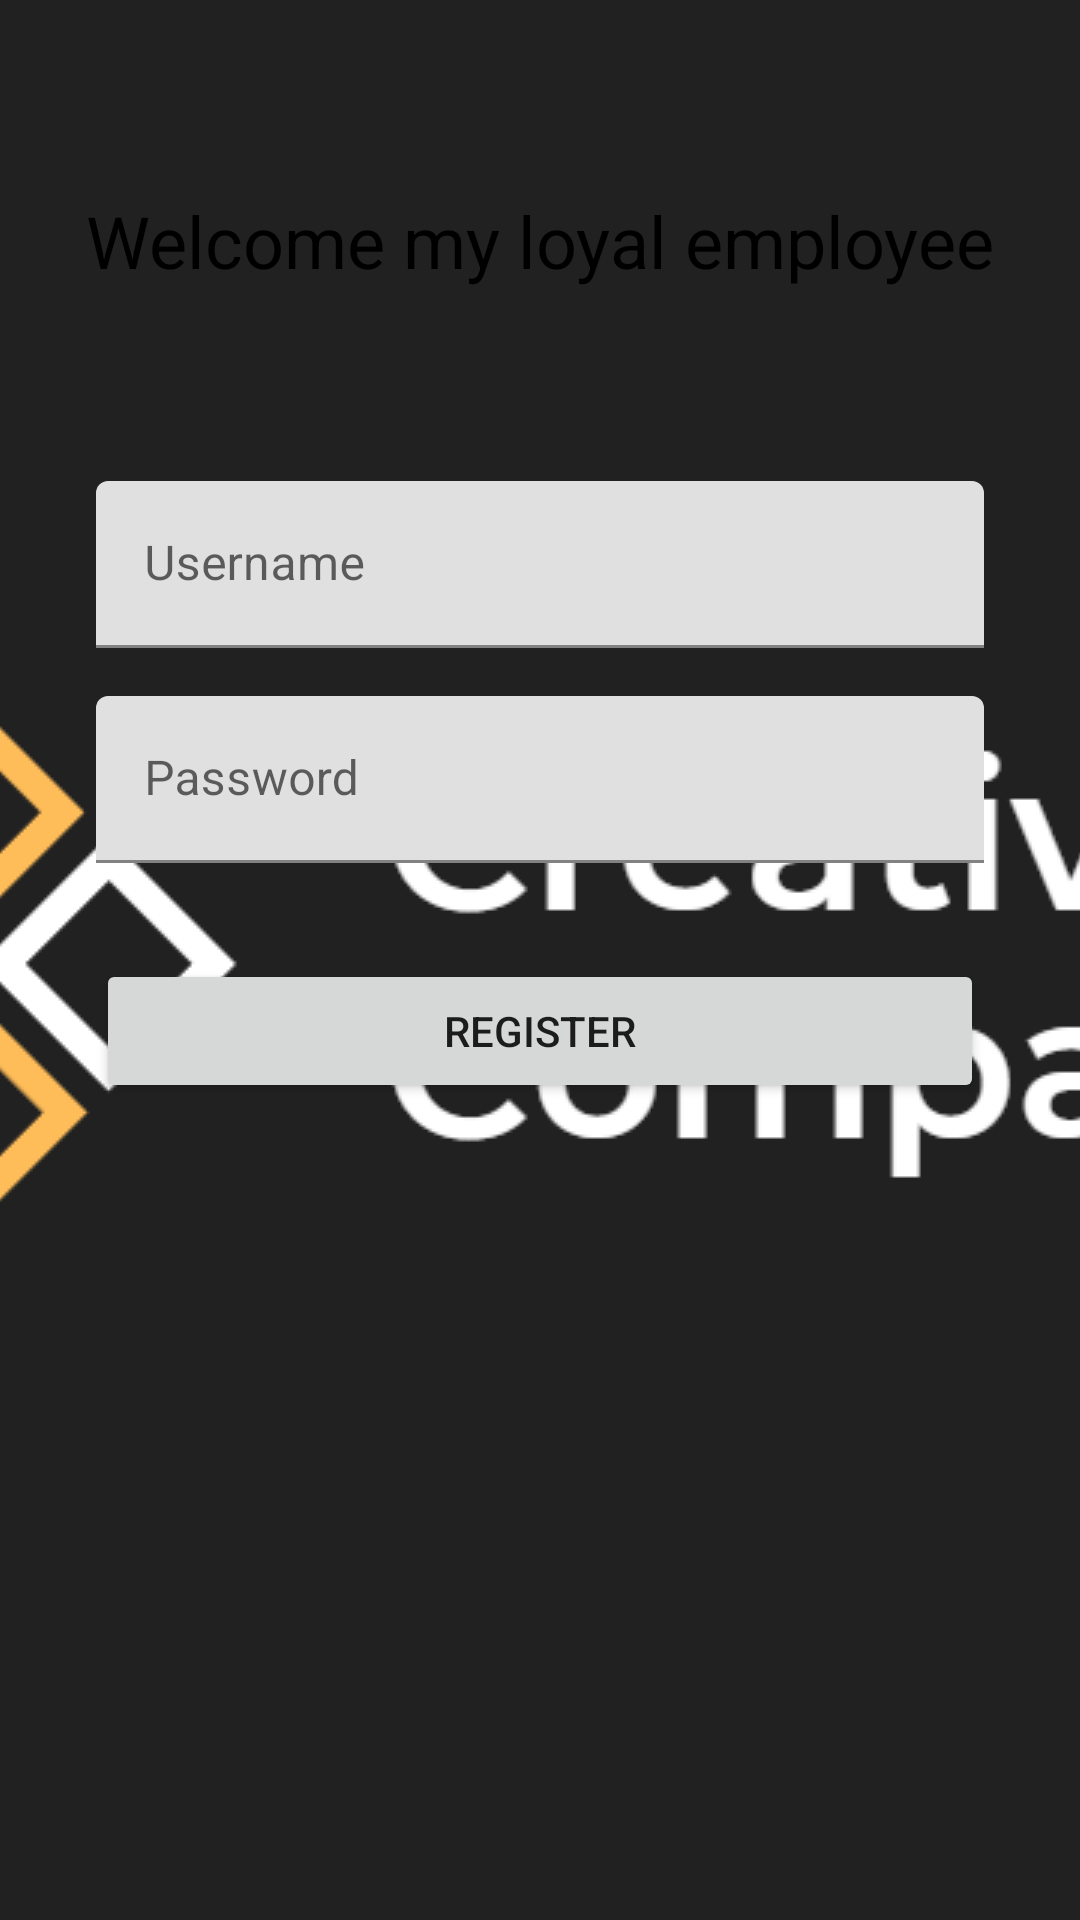

Layout XML and referenced resources for this Android screen:
<!-- AndroidManifest.xml: application theme SplashTheme -->
<!-- res/layout/user_register_fragment.xml -->
<?xml version="1.0" encoding="utf-8"?>
<FrameLayout xmlns:android="http://schemas.android.com/apk/res/android"
    android:layout_width="match_parent"
    android:layout_height="match_parent"
    xmlns:tools="http://schemas.android.com/tools">

    <LinearLayout xmlns:android="http://schemas.android.com/apk/res/android"
        android:layout_width="match_parent"
        android:layout_height="match_parent"
        android:orientation="vertical">

        <TextView
            android:layout_width="wrap_content"
            android:layout_height="wrap_content"
            android:textColor="@color/black"
            android:text="Welcome my loyal employee"
            android:textSize="24sp"
            android:layout_gravity="center"
            android:layout_marginTop="64dp"/>

        <com.google.android.material.textfield.TextInputLayout
            android:id="@+id/username_layout"
            android:layout_width="match_parent"
            android:layout_marginHorizontal="32dp"
            android:layout_height="wrap_content"
            android:hint="Username"
            android:layout_marginTop="64dp">

            <com.google.android.material.textfield.TextInputEditText
                android:id="@+id/username_edit"
                android:layout_width="match_parent"
                android:layout_height="wrap_content"
                />

        </com.google.android.material.textfield.TextInputLayout>

        <com.google.android.material.textfield.TextInputLayout
            android:id="@+id/password_layout"
            android:layout_width="match_parent"
            android:layout_height="wrap_content"
            android:hint="Password"
            android:layout_marginTop="16dp"
            android:layout_marginHorizontal="32dp">

            <com.google.android.material.textfield.TextInputEditText
                android:id="@+id/password_edit"
                android:layout_width="match_parent"
                android:layout_height="wrap_content"
                android:inputType="numberPassword"
                />

        </com.google.android.material.textfield.TextInputLayout>

        <Button
            android:id="@+id/register_button"
            android:layout_width="match_parent"
            android:text="Register"
            android:layout_marginTop="32dp"
            android:layout_marginHorizontal="32dp"
            android:layout_height="wrap_content"/>

    </LinearLayout>

    <ProgressBar
        android:id="@+id/progress_bar"
        android:layout_width="wrap_content"
        android:layout_height="wrap_content"
        android:background="@drawable/progress_rounded"
        android:padding="10dp"
        android:visibility="gone"
        tools:visibility="visible"
        android:indeterminateTint="@android:color/black"
        android:elevation="10dp"
        android:layout_gravity="center"/>


</FrameLayout>
<!-- resources referenced by this layout -->
<resources>
  <color name="black">#000</color>
  <style name="SplashTheme" parent="Theme.MaterialComponents.Light.NoActionBar">
          <item name="android:windowBackground">@drawable/splash_background</item>
      </style>
  <!-- drawable splash_background (drawable) -->
  <?xml version="1.0" encoding="utf-8"?>
  <layer-list xmlns:android="http://schemas.android.com/apk/res/android">
      <item
          android:drawable="@drawable/splash_gradient"/>
      <item>
          <bitmap android:gravity="center"
              android:src="@drawable/logo"/>
      </item>
  </layer-list>
  <!-- drawable splash_gradient (drawable) -->
  <?xml version="1.0" encoding="utf-8"?>
  <shape xmlns:android="http://schemas.android.com/apk/res/android"
      android:shape="rectangle">
      <gradient
          android:startColor="#212121"
          android:endColor="#212121"
          android:angle="180"
          android:type="linear"
          />
  </shape>
  <!-- drawable logo: png bitmap (drawable, 11558 bytes) -->
</resources>
